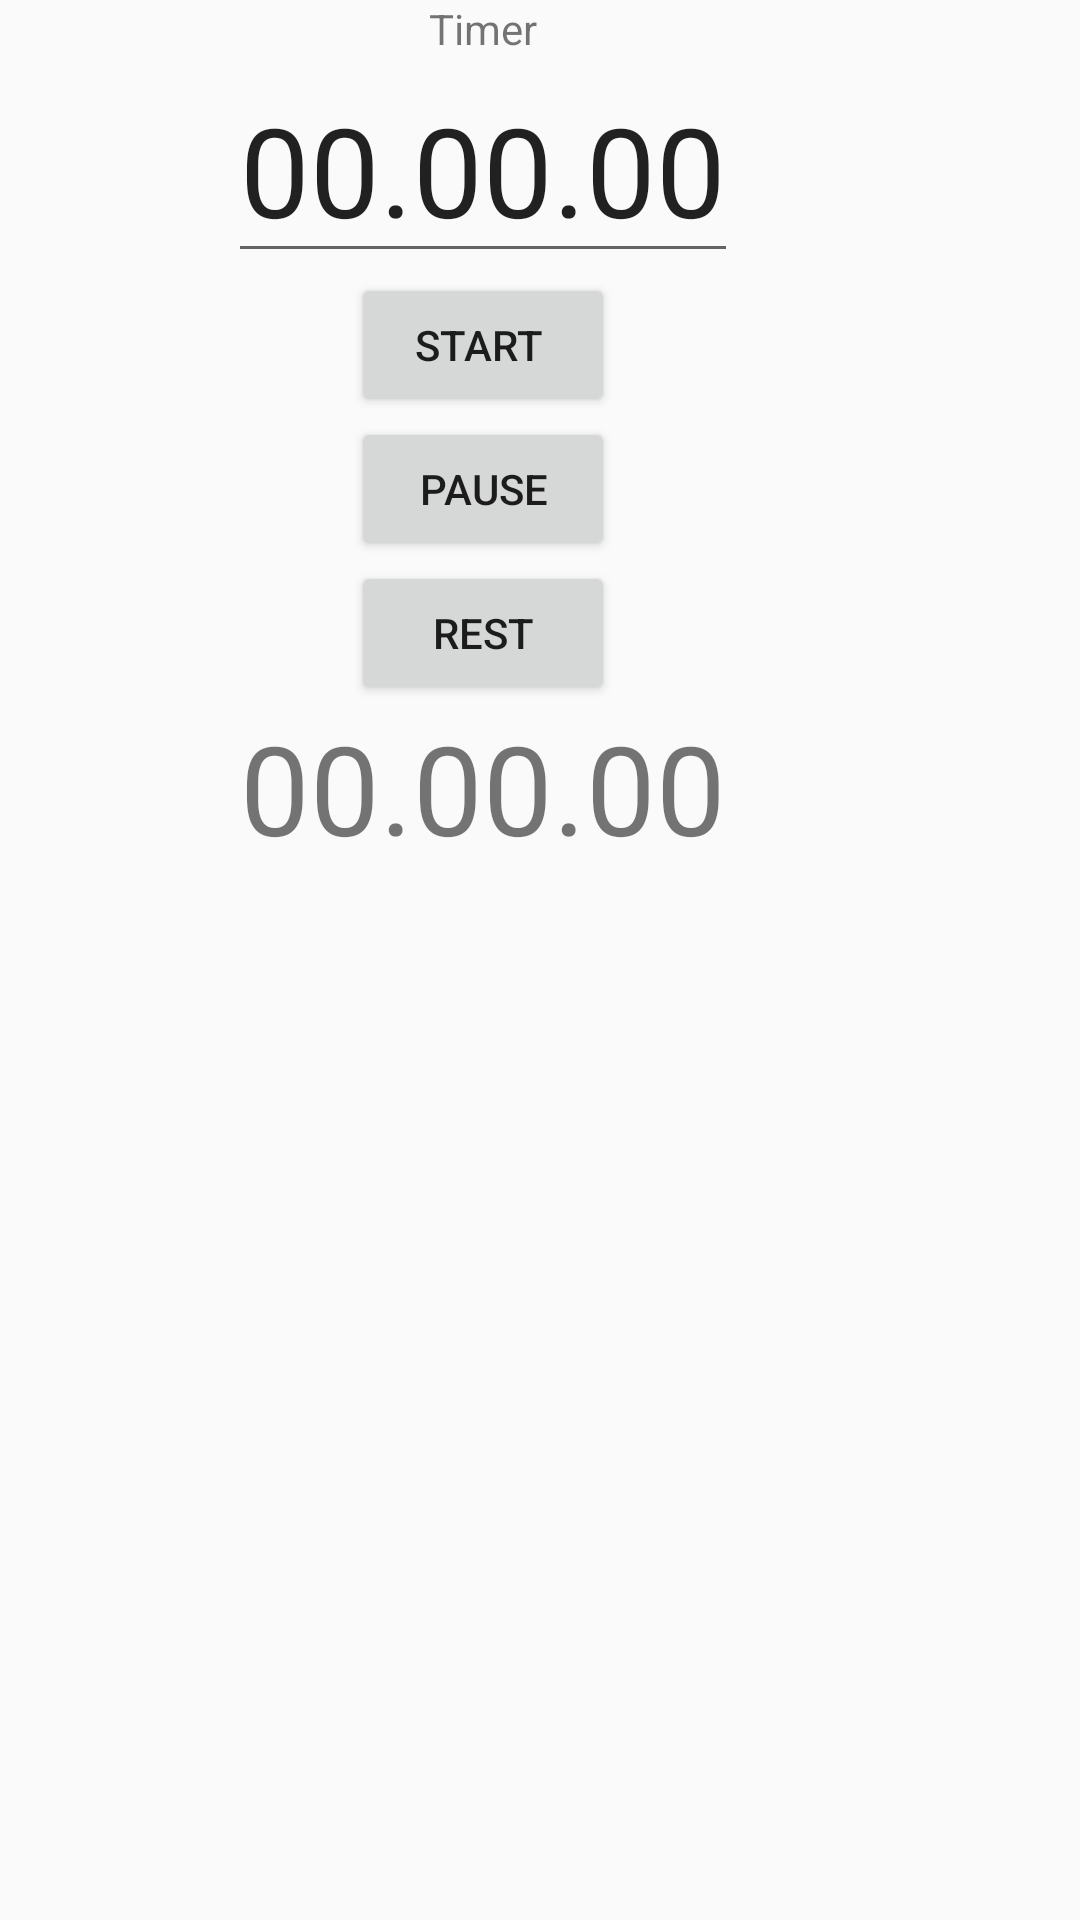

Layout XML and referenced resources for this Android screen:
<!-- AndroidManifest.xml: application theme AppTheme -->
<!-- res/layout/activity_timer.xml -->
<?xml version="1.0" encoding="utf-8"?>
<TableLayout
    xmlns:android="http://schemas.android.com/apk/res/android"
    xmlns:app="http://schemas.android.com/apk/res-auto"
    xmlns:tools="http://schemas.android.com/tools"
    android:layout_width="fill_parent"
    android:layout_height="fill_parent"
    android:layout_gravity="center"
    style="@style/mystyle"
    tools:context=".Timer"
    >


    <TableRow>

        <TextView
            android:id="@+id/txtmasssege"
            style="@style/mystyle"
            android:text="Timer"
            android:layout_gravity="center"
            />

    </TableRow>

    <TableRow>

        <EditText
            android:id="@+id/txtTime"
            style="@style/mystyle"
            android:layout_width="322dp"
            android:text="00.00.00"
            android:textSize="20pt"
            android:layout_gravity="center"
            />

    </TableRow>

    <TableRow>
        <Button
            android:text="Start "
            android:id="@+id/btnStart"
            style="@style/mystyle"
            android:layout_gravity="center"
            android:onClick="onClickStart"


            />

    </TableRow>
    <TableRow>
        <Button
            android:text="Pause"
            android:id="@+id/btnPause"
            style="@style/mystyle"
            android:layout_gravity="center"
            android:onClick="onClickStop"

            />

    </TableRow>

    <TableRow>

        <Button
            android:id="@+id/btnRest"
            style="@style/mystyle"
            android:text="Rest"
            android:layout_gravity="center"
            android:onClick="onClickReset"
            />

    </TableRow>
    <TableRow>
        <TextView
            android:id="@+id/count"
            style="@style/mystyle"
            android:layout_gravity="center"
            android:textSize="20pt"
            android:text="00.00.00"

            />


    </TableRow>
</TableLayout>
<!-- resources referenced by this layout -->
<resources>
  <style name="mystyle">
          <item name="android:layout_gravity">center</item>
      </style>
  <style name="AppTheme" parent="Theme.AppCompat.Light.DarkActionBar">
          
          <item name="colorPrimary">@color/colorPrimary</item>
          <item name="colorPrimaryDark">@color/colorPrimaryDark</item>
          <item name="colorAccent">@color/colorAccent</item>
      </style>
  <!-- not gathered from this repository: default colours our renderer supplied (Android Studio template values) -->
  <color name="colorPrimary">#FF6200EE</color>
  <color name="colorPrimaryDark">#FF3700B3</color>
  <color name="colorAccent">#FF03DAC5</color>
</resources>
